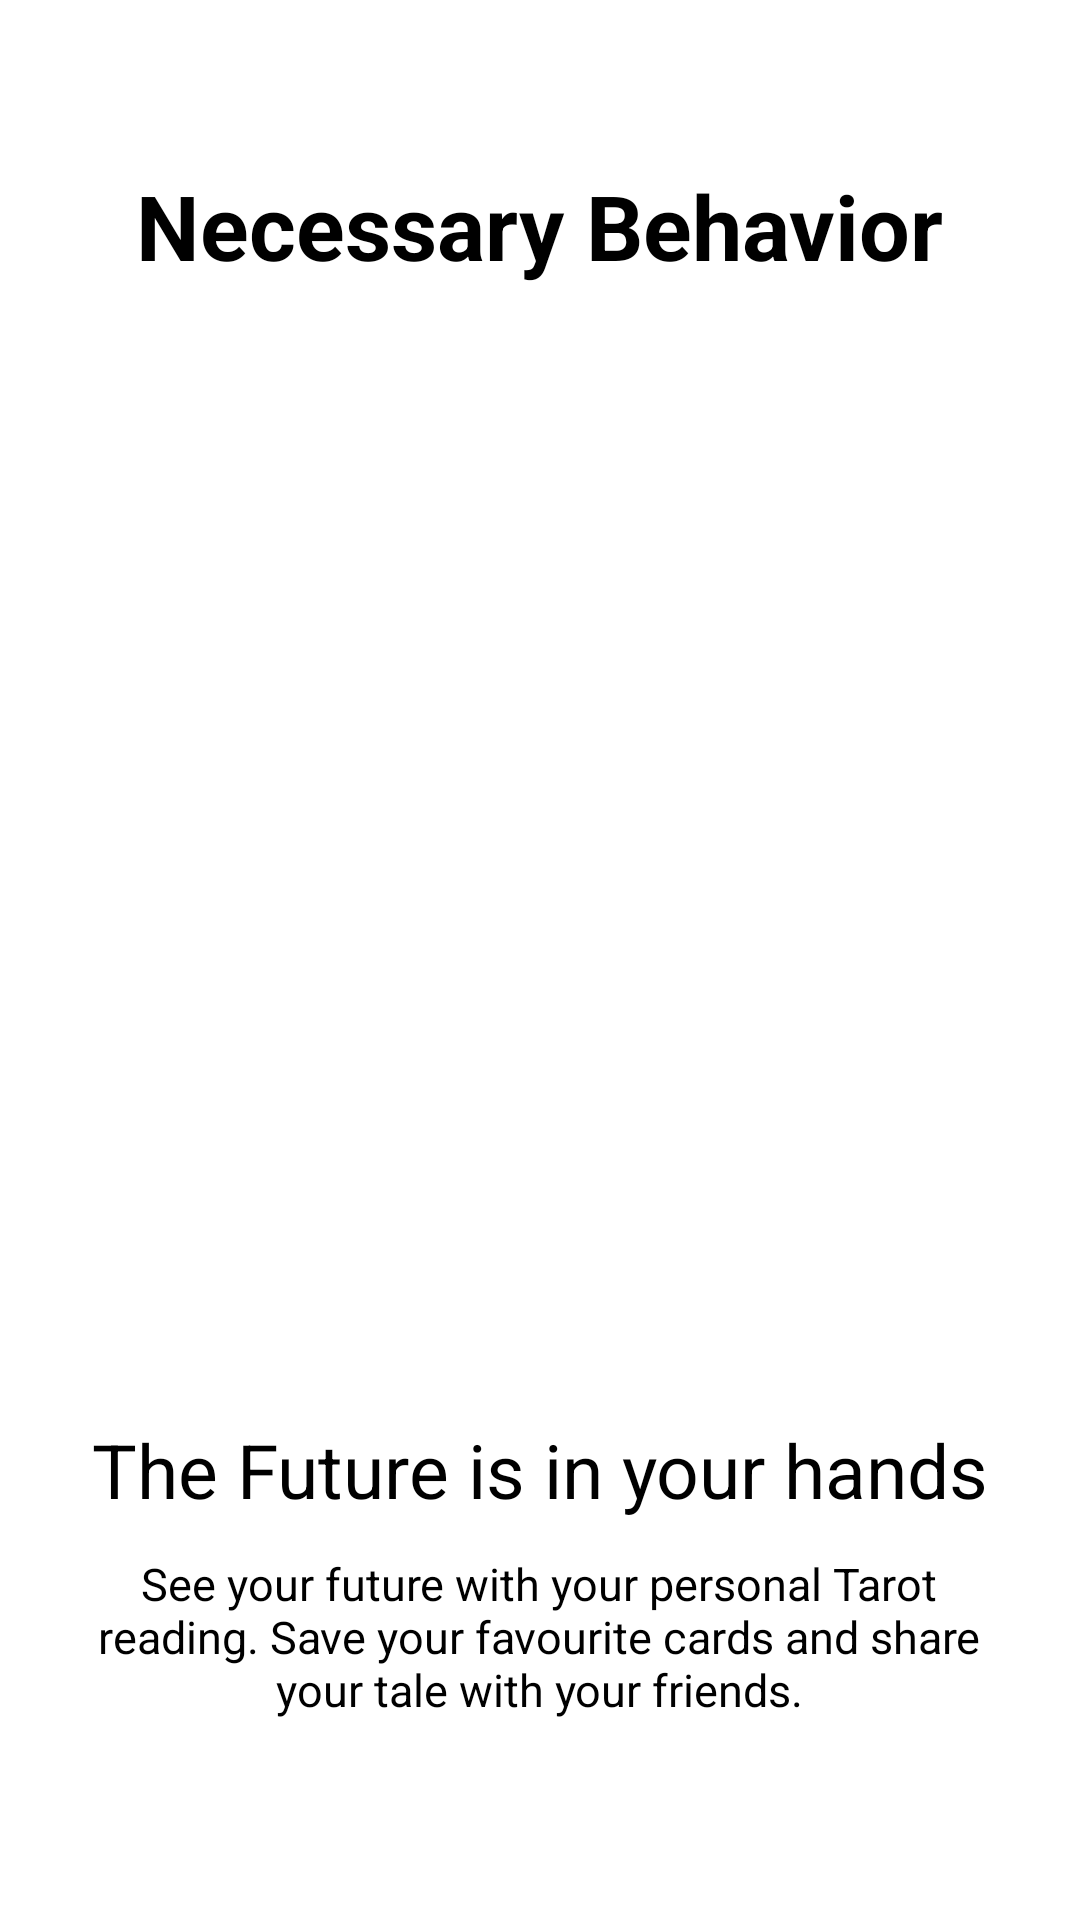

Write the Android layout XML for this screen, with the resource values it uses.
<!-- AndroidManifest.xml: application theme Theme.Appfornb -->
<!-- res/layout/activity_main2.xml -->
<?xml version="1.0" encoding="utf-8"?>
<androidx.constraintlayout.widget.ConstraintLayout xmlns:android="http://schemas.android.com/apk/res/android"
    xmlns:app="http://schemas.android.com/apk/res-auto"
    xmlns:tools="http://schemas.android.com/tools"
    android:layout_width="match_parent"
    android:layout_height="match_parent"
    tools:context=".MainActivity2">

    <TextView
        android:id="@+id/textView"
        android:layout_width="wrap_content"
        android:layout_height="wrap_content"
        android:layout_marginStart="70dp"
        android:layout_marginTop="55dp"
        android:layout_marginEnd="70dp"
        android:text="Necessary Behavior"
        android:textColor="@color/black"
        android:textSize="30dp"
        android:textStyle="bold"
        app:layout_constraintEnd_toEndOf="parent"
        app:layout_constraintStart_toStartOf="parent"
        app:layout_constraintTop_toTopOf="parent" />

    <TextView
        android:id="@+id/textView2"
        android:layout_width="wrap_content"
        android:layout_height="wrap_content"
        android:layout_marginStart="367dp"
        android:layout_marginTop="16dp"
        android:layout_marginEnd="16dp"
        android:text="Next"
        android:textColor="@color/black"
        android:textSize="15dp"
        app:layout_constraintEnd_toEndOf="parent"
        app:layout_constraintStart_toStartOf="parent"
        app:layout_constraintTop_toTopOf="parent" />

    <TextView
        android:id="@+id/textView3"
        android:layout_width="wrap_content"
        android:layout_height="wrap_content"
        android:text="The Future is in your hands"
        android:textColor="@color/black"
        android:textSize="25dp"
        app:layout_constraintBottom_toBottomOf="parent"
        app:layout_constraintLeft_toLeftOf="parent"
        app:layout_constraintRight_toRightOf="parent"
        app:layout_constraintTop_toTopOf="parent"
        app:layout_constraintVertical_bias="0.78" />

    <TextView
        android:id="@+id/textView4"
        android:layout_width="300dp"
        android:layout_height="wrap_content"
        android:layout_marginStart="55dp"
        android:layout_marginTop="11dp"
        android:layout_marginEnd="56dp"
        android:gravity="center"
        android:text="See your future with your personal Tarot reading. Save your favourite cards and share your tale with your friends."
        android:textColor="@color/black"
        android:textSize="15dp"
        app:layout_constraintEnd_toEndOf="parent"
        app:layout_constraintStart_toStartOf="parent"
        app:layout_constraintTop_toBottomOf="@+id/textView3" />

</androidx.constraintlayout.widget.ConstraintLayout>
<!-- resources referenced by this layout -->
<resources>
  <style name="Theme.Appfornb" parent="Theme.MaterialComponents.DayNight.NoActionBar">
          
          <item name="colorPrimary">@color/purple_500</item>
          <item name="colorPrimaryVariant">@color/black</item>
          <item name="colorOnPrimary">@color/white</item>
          
          <item name="colorSecondary">@color/teal_200</item>
          <item name="colorSecondaryVariant">@color/teal_700</item>
          <item name="colorOnSecondary">@color/black</item>
          
          <item name="android:statusBarColor" tools:targetApi="l">?attr/colorPrimaryVariant</item>
          
      </style>
  <!-- not gathered from this repository: default colours our renderer supplied (Android Studio template values) -->
  <color name="purple_500">#FF6200EE</color>
  <color name="teal_200">#FF03DAC5</color>
  <color name="teal_700">#FF018786</color>
  <color name="black">#FF000000</color>
  <color name="white">#FFFFFFFF</color>
</resources>
